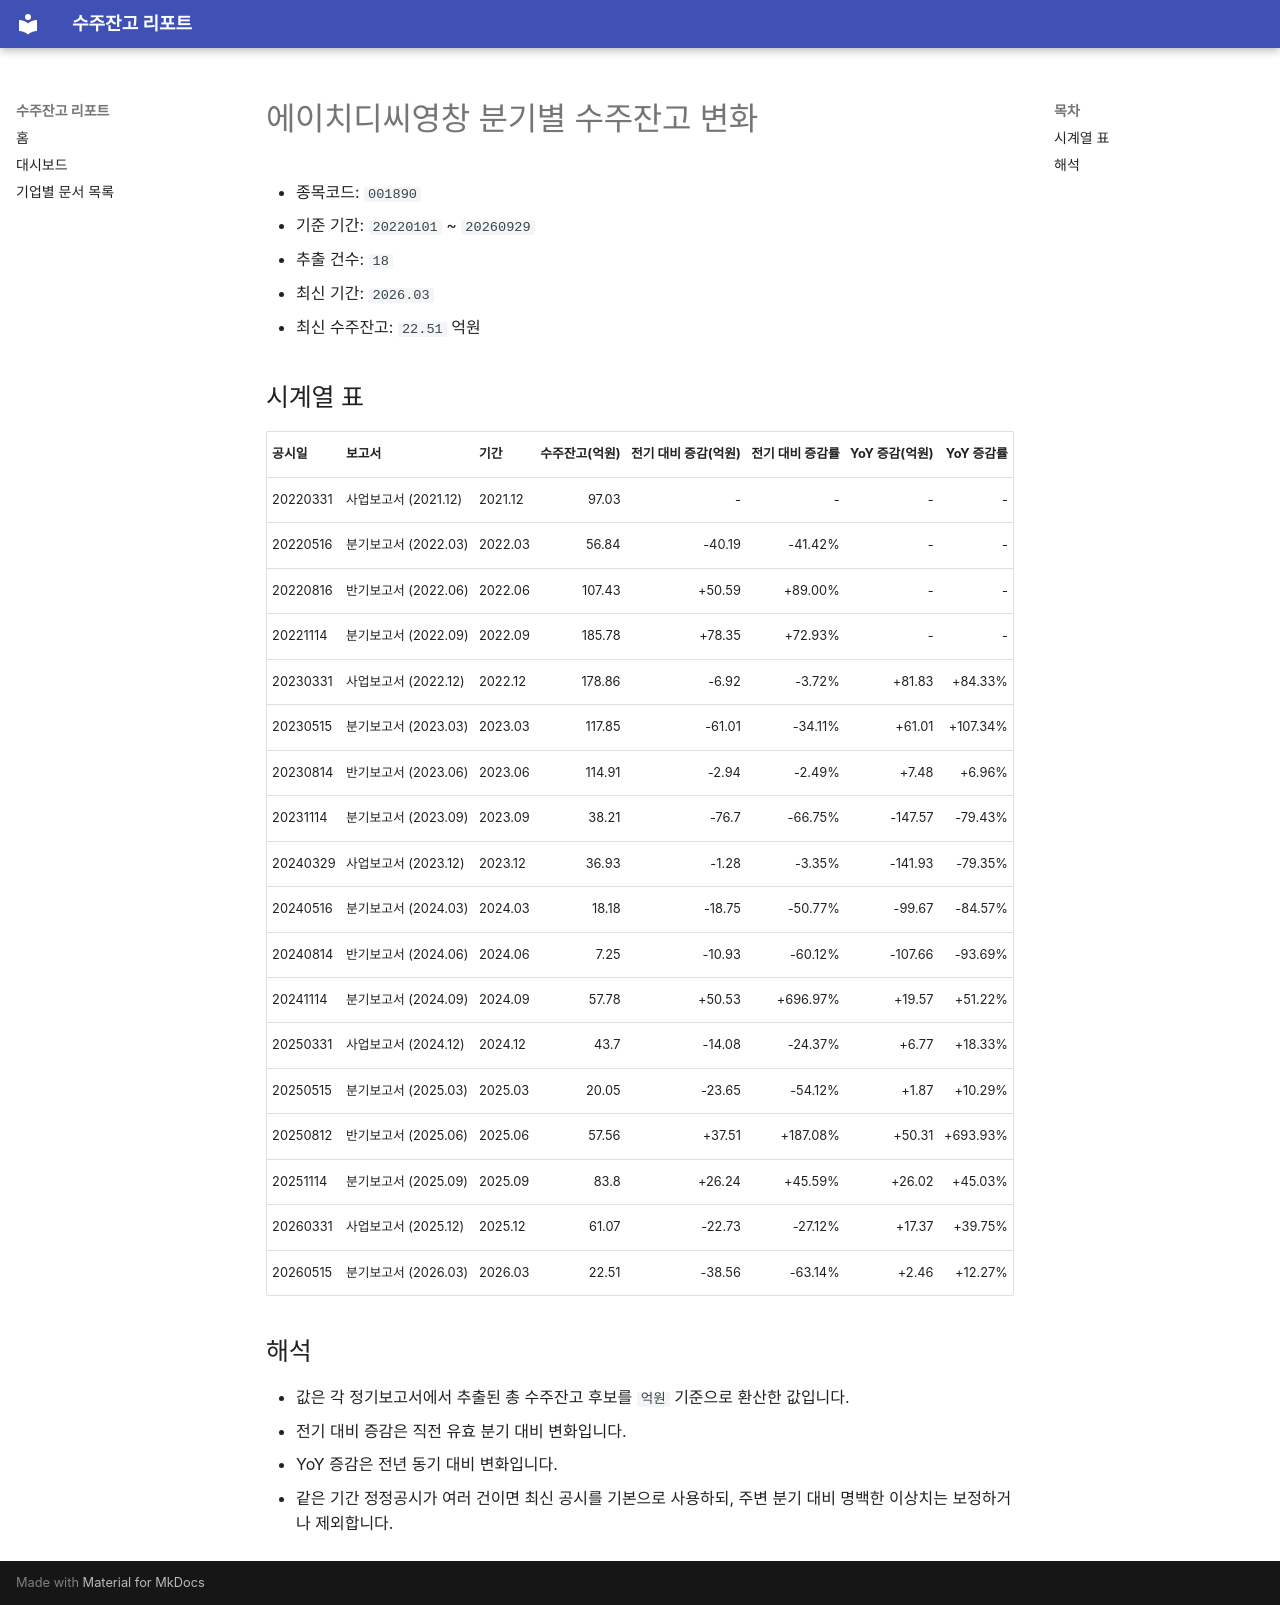

repository: agent-jaden/order-backlog-dashboard · page: companies/에이치디씨영창_수주잔고(001890)/index.html · generator: mkdocs

# 에이치디씨영창 분기별 수주잔고 변화

- 종목코드: `001890`
- 기준 기간: `20220101` ~ `20260929`
- 추출 건수: `18`
- 최신 기간: `2026.03`
- 최신 수주잔고: `22.51` 억원

## 시계열 표

| 공시일 | 보고서 | 기간 | 수주잔고(억원) | 전기 대비 증감(억원) | 전기 대비 증감률 | YoY 증감(억원) | YoY 증감률 |
| --- | --- | --- | ---: | ---: | ---: | ---: | ---: |
| 20220331 | 사업보고서 (2021.12) | 2021.12 | 97.03 | - | - | - | - |
| 20220516 | 분기보고서 (2022.03) | 2022.03 | 56.84 | -40.19 | -41.42% | - | - |
| 20220816 | 반기보고서 (2022.06) | 2022.06 | 107.43 | +50.59 | +89.00% | - | - |
| 20221114 | 분기보고서 (2022.09) | 2022.09 | 185.78 | +78.35 | +72.93% | - | - |
| 20230331 | 사업보고서 (2022.12) | 2022.12 | 178.86 | -6.92 | -3.72% | +81.83 | +84.33% |
| 20230515 | 분기보고서 (2023.03) | 2023.03 | 117.85 | -61.01 | -34.11% | +61.01 | +107.34% |
| 20230814 | 반기보고서 (2023.06) | 2023.06 | 114.91 | -2.94 | -2.49% | +7.48 | +6.96% |
| 20231114 | 분기보고서 (2023.09) | 2023.09 | 38.21 | -76.7 | -66.75% | -147.57 | -79.43% |
| 20240329 | 사업보고서 (2023.12) | 2023.12 | 36.93 | -1.28 | -3.35% | -141.93 | -79.35% |
| 20240516 | 분기보고서 (2024.03) | 2024.03 | 18.18 | -18.75 | -50.77% | -99.67 | -84.57% |
| 20240814 | 반기보고서 (2024.06) | 2024.06 | 7.25 | -10.93 | -60.12% | -107.66 | -93.69% |
| 20241114 | 분기보고서 (2024.09) | 2024.09 | 57.78 | +50.53 | +696.97% | +19.57 | +51.22% |
| 20250331 | 사업보고서 (2024.12) | 2024.12 | 43.7 | -14.08 | -24.37% | +6.77 | +18.33% |
| 20250515 | 분기보고서 (2025.03) | 2025.03 | 20.05 | -23.65 | -54.12% | +1.87 | +10.29% |
| 20250812 | 반기보고서 (2025.06) | 2025.06 | 57.56 | +37.51 | +187.08% | +50.31 | +693.93% |
| 20251114 | 분기보고서 (2025.09) | 2025.09 | 83.8 | +26.24 | +45.59% | +26.02 | +45.03% |
| 20260331 | 사업보고서 (2025.12) | 2025.12 | 61.07 | -22.73 | -27.12% | +17.37 | +39.75% |
| 20260515 | 분기보고서 (2026.03) | 2026.03 | 22.51 | -38.56 | -63.14% | +2.46 | +12.27% |

## 해석

- 값은 각 정기보고서에서 추출된 총 수주잔고 후보를 `억원` 기준으로 환산한 값입니다.
- 전기 대비 증감은 직전 유효 분기 대비 변화입니다.
- YoY 증감은 전년 동기 대비 변화입니다.
- 같은 기간 정정공시가 여러 건이면 최신 공시를 기본으로 사용하되, 주변 분기 대비 명백한 이상치는 보정하거나 제외합니다.
